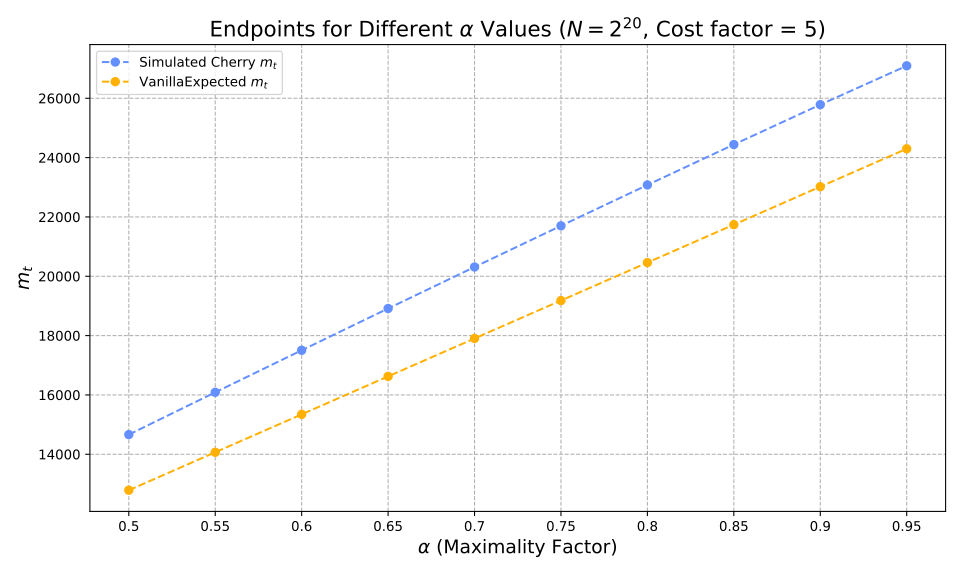

The data file committed next to this chart (first rows):
alpha, optimiser_mt, vanilla_expected_mt, hashes, reductions
0.5, 14662, 12788, 1504041, 556039290
0.55, 16087, 14066, 1730964, 641047234
0.6, 17504, 15345, 1984352, 736107485
0.65, 18913, 16624, 2271212, 843807431
0.7, 20312, 17903, 2602079, 968000266
0.75, 21700, 19181, 2993119, 1114529925
0.8, 23077, 20460, 3471631, 1293110969
0.85, 24440, 21739, 4089086, 1521673327
0.9, 25783, 23018, 4962330, 1839637280
0.95, 27094, 24296, 6474483, 2369438120
